Run: headless pygame with SDL's dummy video driver; simulated clock (each Clock.tick advances the game by its frame time, no real sleeping); random seed 0; keys injected as events and as key.get_pressed() state; mouse plan: one left click at the window centre at the start of phase 2, then a move to the lower-right quarter at the start of phase 3.
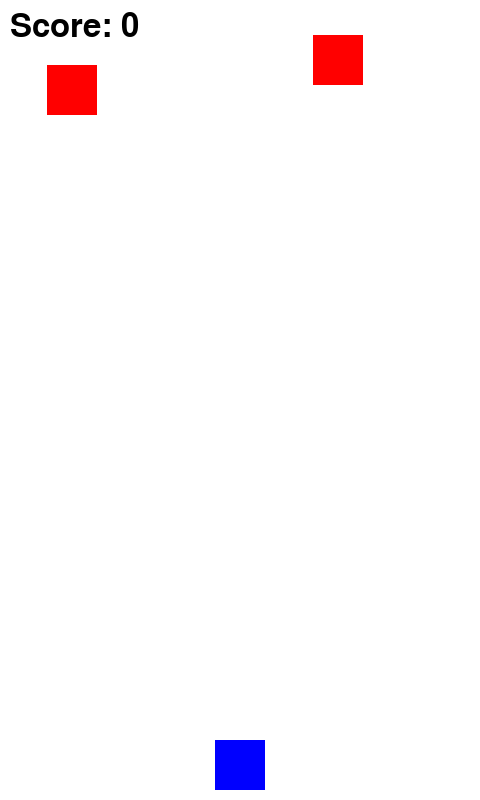
Frame 1 of 4 · flips 1–60 · no input
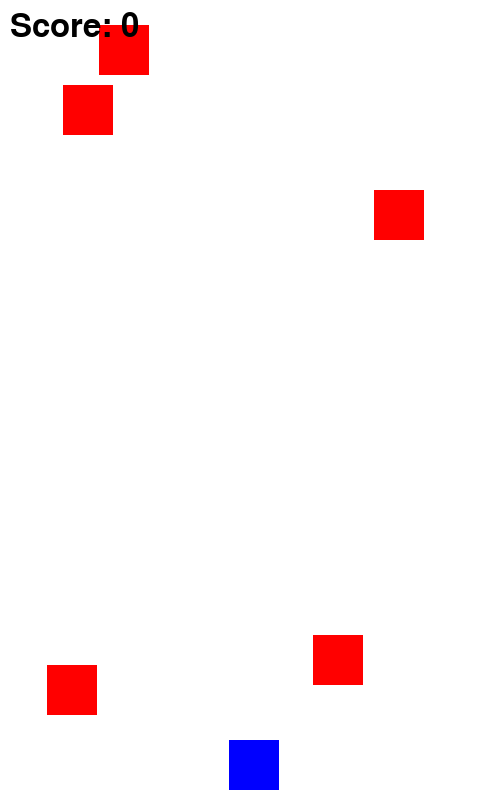
Frame 2 of 4 · flips 61–180 · clicked the window centre · tapped SPACE, RETURN · held RIGHT (→), D
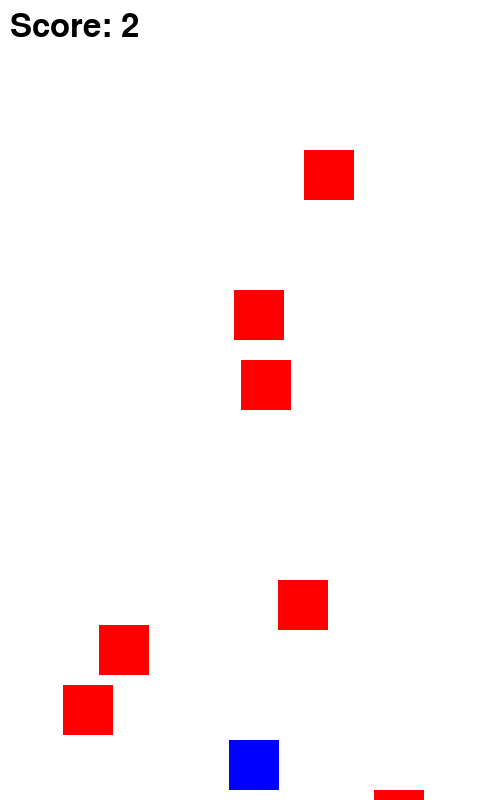
Frame 3 of 4 · flips 181–300 · moved the mouse to the lower-right quarter · held DOWN (↓), S
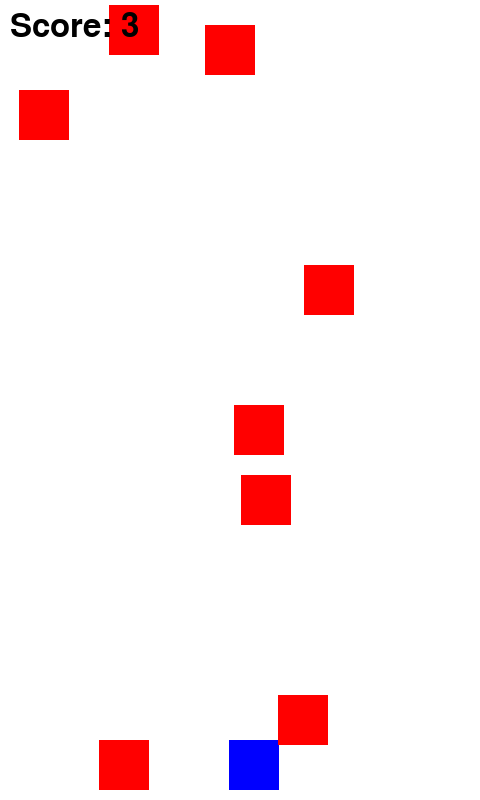
Frame 4 of 4 · flips 301–420 · held LEFT (←), A, UP (↑), W

The pygame program that drew these frames:

import pygame
import random
import sys

pygame.init()

# Screen setup
WIDTH, HEIGHT = 480, 800
screen = pygame.display.set_mode((WIDTH, HEIGHT))
pygame.display.set_caption("Dodge the Falling Blocks")

clock = pygame.time.Clock()
font = pygame.font.SysFont(None, 48)

# Colors
WHITE = (255, 255, 255)
RED = (255, 0, 0)
BLUE = (0, 0, 255)

# Player setup
player = pygame.Rect(WIDTH//2 - 25, HEIGHT - 60, 50, 50)
player_speed = 7

# Enemy setup
enemies = []
enemy_speed = 5
spawn_delay = 25
score = 0

# Game loop
running = True
while running:
    clock.tick(60)
    screen.fill(WHITE)

    # Spawn enemies
    if random.randint(1, spawn_delay) == 1:
        enemies.append(pygame.Rect(random.randint(0, WIDTH-50), 0, 50, 50))

    # Move enemies
    for enemy in enemies[:]:
        enemy.y += enemy_speed
        if enemy.y > HEIGHT:
            enemies.remove(enemy)
            score += 1
        if enemy.colliderect(player):
            running = False

    # Draw player and enemies
    pygame.draw.rect(screen, BLUE, player)
    for enemy in enemies:
        pygame.draw.rect(screen, RED, enemy)

    # Move player based on touch
    for event in pygame.event.get():
        if event.type == pygame.QUIT:
            pygame.quit()
            sys.exit()
        elif event.type == pygame.MOUSEBUTTONDOWN:
            if event.pos[0] < WIDTH // 2:
                player.x -= player_speed * 2
            else:
                player.x += player_speed * 2

    player.x = max(0, min(WIDTH - player.width, player.x))

    # Show score
    text = font.render(f"Score: {score}", True, (0, 0, 0))
    screen.blit(text, (10, 10))

    pygame.display.flip()

pygame.quit()
print("Game Over! Final Score:", score)
